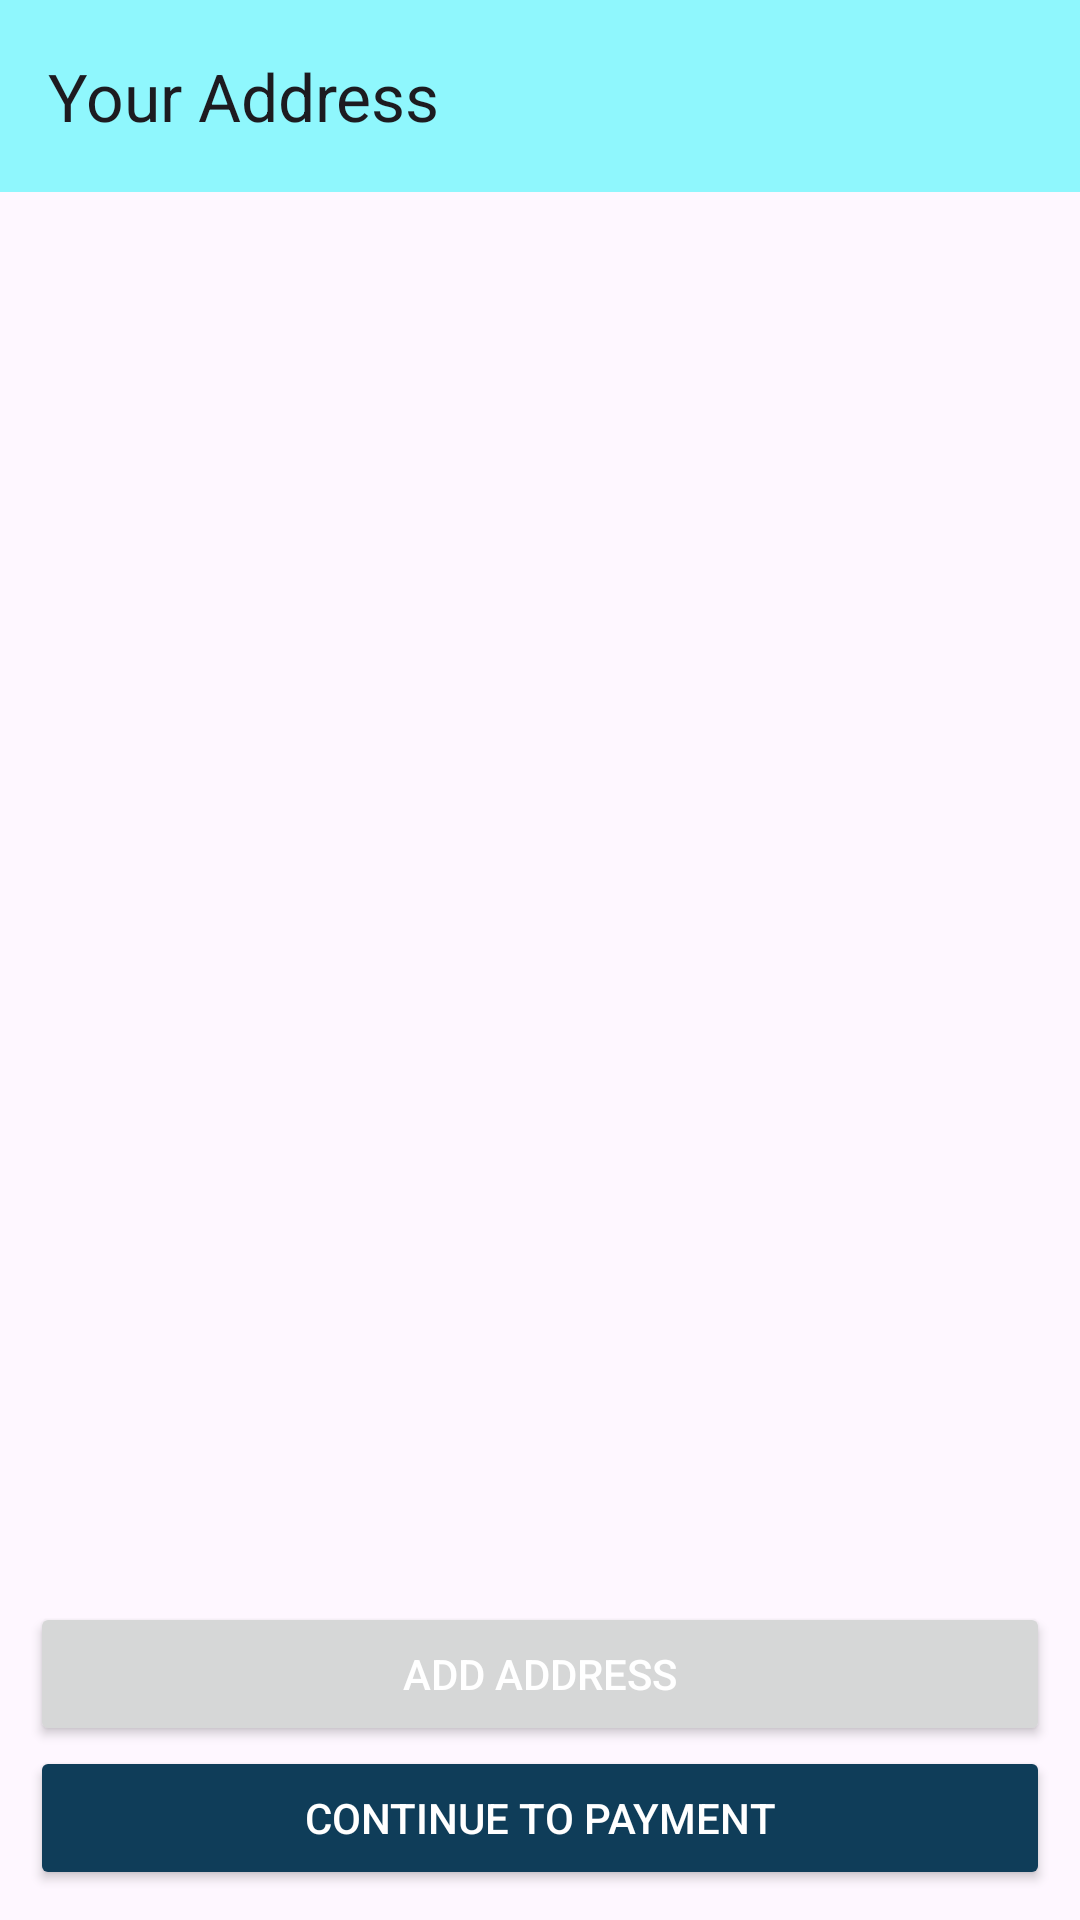

Layout XML and referenced resources for this Android screen:
<!-- AndroidManifest.xml: application theme Theme.PineBerry -->
<!-- res/layout/activity_address.xml -->
<?xml version="1.0" encoding="utf-8"?>
<androidx.constraintlayout.widget.ConstraintLayout xmlns:android="http://schemas.android.com/apk/res/android"
    xmlns:app="http://schemas.android.com/apk/res-auto"
    xmlns:tools="http://schemas.android.com/tools"
    android:layout_width="match_parent"
    android:layout_height="match_parent"
    tools:context=".activities.AddressActivity">


    <androidx.appcompat.widget.Toolbar
        android:id="@+id/address_toolbar"
        android:layout_width="match_parent"
        android:layout_height="wrap_content"
        android:background="#8FF7FD"
        app:layout_constraintEnd_toEndOf="parent"
        app:layout_constraintHorizontal_bias="0.0"
        app:layout_constraintStart_toStartOf="parent"
        app:layout_constraintTop_toTopOf="parent"
        app:title="Your Address" />

    <androidx.recyclerview.widget.RecyclerView
        android:id="@+id/address_recycler"
        android:layout_width="match_parent"
        android:layout_height="wrap_content"
        app:layout_constraintEnd_toEndOf="parent"
        app:layout_constraintStart_toStartOf="parent"
        app:layout_constraintTop_toBottomOf="@+id/address_toolbar"
        tools:listitem="@layout/address_item" />


    <Button
        android:id="@+id/add_address_btn"
        android:layout_width="match_parent"
        android:layout_height="wrap_content"
        android:layout_marginLeft="10dp"
        android:layout_marginRight="10dp"
        android:text="Add Address"
        android:textColor="@color/white"
        app:layout_constraintBottom_toTopOf="@+id/payment_btn"
        app:layout_constraintEnd_toEndOf="parent"
        app:layout_constraintStart_toStartOf="parent" />

    <Button
        android:id="@+id/payment_btn"
        android:layout_width="match_parent"
        android:layout_height="wrap_content"
        android:layout_margin="10dp"
        android:backgroundTint="@color/text_heading"
        android:text="Continue to payment"
        android:textColor="@android:color/white"
        app:layout_constraintBottom_toBottomOf="parent"
        app:layout_constraintEnd_toEndOf="parent"
        app:layout_constraintStart_toStartOf="parent" />


</androidx.constraintlayout.widget.ConstraintLayout>
<!-- resources referenced by this layout -->
<resources>
  <color name="text_heading">#0F3D59</color>
  <color name="white">#FFFFFFFF</color>
  <style name="Theme.PineBerry" parent="Theme.Material3.DayNight.NoActionBar">
          
  
          <item name="colorPrimary">@color/text_heading</item>
          <item name="colorPrimaryVariant">@color/text_heading</item>
          <item name="colorOnPrimary">@color/white</item>
  
          <item name="colorSecondary">@color/teal_200</item>
          <item name="colorSecondaryVariant">@color/teal_700</item>
          <item name="colorOnSecondary">@color/black</item>
  
          <item name="android:statusBarColor" tools:targetApi="l">#0F3D59</item>
      </style>
  <color name="teal_200">#80CBC4</color>
  <color name="teal_700">#00796B</color>
  <color name="black">#FF000000</color>
</resources>
